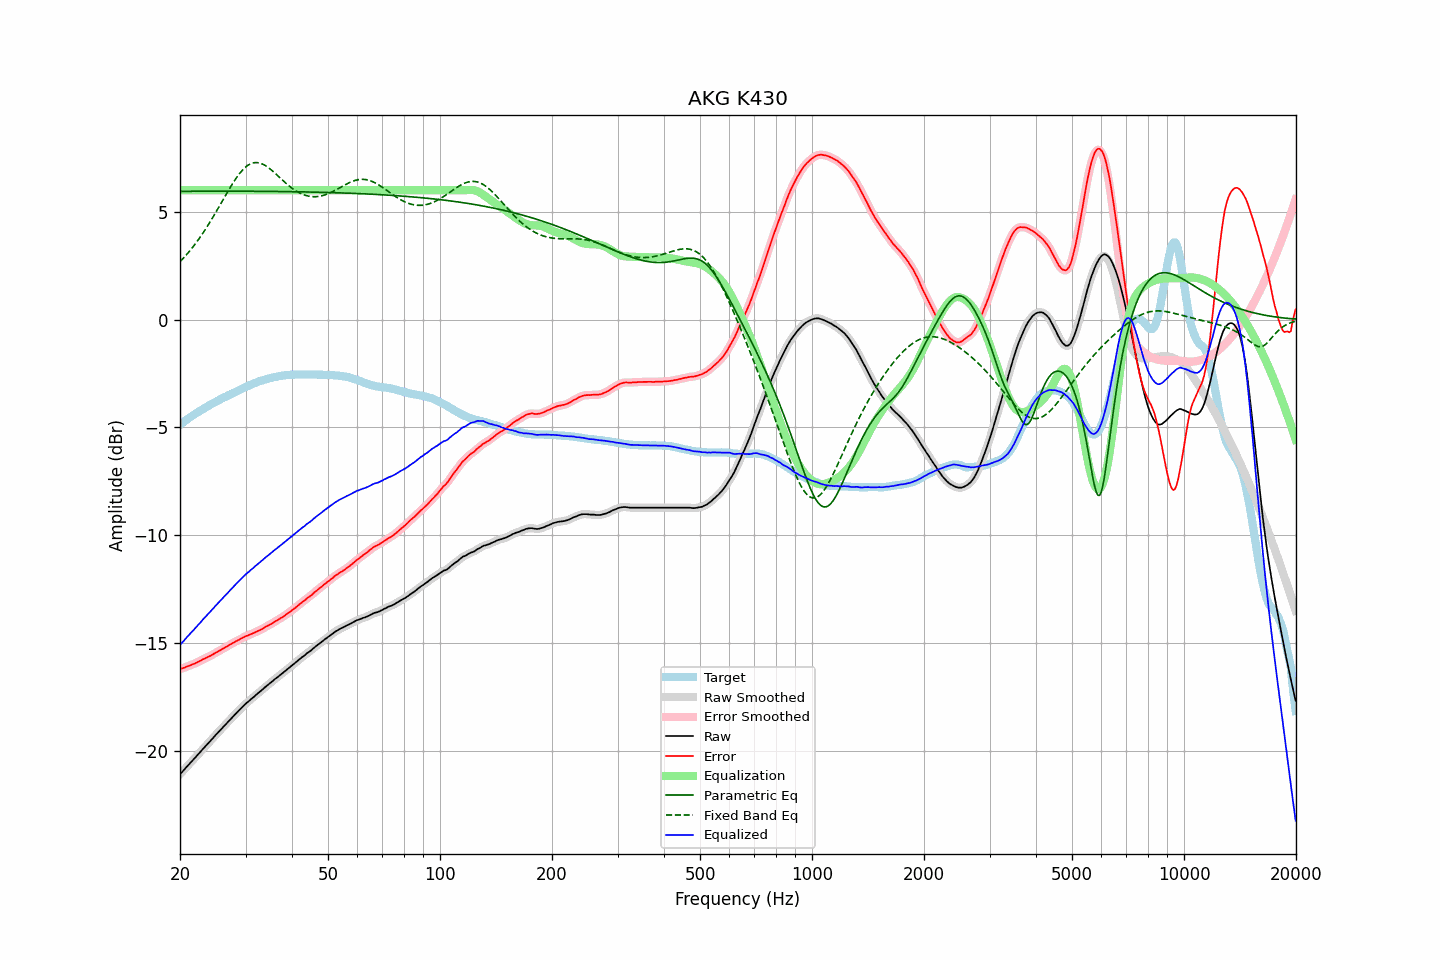

The file beside this chart, header and first rows:
frequency, raw, error, smoothed, error_smoothed, equalization, parametric_eq, fixed_band_eq, equalized_raw, equalized_smoothed, target
20.00, -21.08, -16.21, -21.09, -16.21, 6.00, 5.94, 2.68, -15.08, -15.09, -4.88
20.20, -21.00, -16.19, -21.00, -16.19, 6.00, 5.94, 2.76, -15.00, -15.00, -4.82
20.40, -20.92, -16.16, -20.92, -16.16, 6.00, 5.95, 2.84, -14.92, -14.92, -4.77
20.61, -20.85, -16.14, -20.84, -16.13, 6.00, 5.95, 2.92, -14.85, -14.84, -4.71
20.81, -20.75, -16.10, -20.76, -16.10, 6.00, 5.95, 3.00, -14.75, -14.76, -4.66
21.02, -20.67, -16.08, -20.67, -16.08, 6.00, 5.95, 3.09, -14.67, -14.67, -4.60
21.23, -20.59, -16.05, -20.59, -16.05, 6.00, 5.95, 3.18, -14.59, -14.59, -4.55
21.44, -20.51, -16.02, -20.51, -16.02, 6.00, 5.95, 3.27, -14.51, -14.51, -4.50
21.66, -20.44, -15.99, -20.44, -15.99, 6.00, 5.95, 3.36, -14.44, -14.44, -4.45
21.87, -20.35, -15.96, -20.35, -15.96, 6.00, 5.95, 3.46, -14.35, -14.35, -4.40
22.09, -20.27, -15.93, -20.27, -15.92, 6.00, 5.95, 3.56, -14.27, -14.27, -4.35
22.31, -20.18, -15.89, -20.19, -15.89, 6.00, 5.95, 3.66, -14.18, -14.19, -4.30
22.54, -20.11, -15.85, -20.10, -15.85, 6.00, 5.95, 3.76, -14.11, -14.10, -4.26
22.76, -20.02, -15.81, -20.02, -15.81, 6.00, 5.95, 3.87, -14.02, -14.02, -4.21
22.99, -19.93, -15.76, -19.94, -15.77, 6.00, 5.95, 3.98, -13.93, -13.94, -4.17
23.22, -19.85, -15.73, -19.86, -15.73, 6.00, 5.95, 4.09, -13.85, -13.86, -4.12
23.45, -19.77, -15.69, -19.77, -15.70, 6.00, 5.95, 4.20, -13.77, -13.77, -4.08
23.69, -19.70, -15.66, -19.69, -15.66, 6.00, 5.95, 4.32, -13.70, -13.69, -4.03
23.92, -19.61, -15.62, -19.62, -15.63, 6.00, 5.95, 4.44, -13.61, -13.62, -3.99
24.16, -19.53, -15.59, -19.53, -15.59, 6.00, 5.95, 4.56, -13.53, -13.53, -3.94
24.40, -19.45, -15.55, -19.45, -15.55, 6.00, 5.95, 4.68, -13.45, -13.45, -3.90
24.65, -19.37, -15.50, -19.37, -15.51, 6.00, 5.95, 4.81, -13.37, -13.37, -3.86
24.89, -19.28, -15.46, -19.28, -15.46, 6.00, 5.95, 4.94, -13.28, -13.28, -3.82
25.14, -19.20, -15.42, -19.20, -15.42, 6.00, 5.95, 5.06, -13.20, -13.20, -3.78
25.39, -19.12, -15.38, -19.12, -15.38, 6.00, 5.95, 5.19, -13.12, -13.12, -3.74
25.65, -19.05, -15.34, -19.04, -15.34, 6.00, 5.95, 5.32, -13.05, -13.04, -3.70
25.91, -18.97, -15.30, -18.96, -15.30, 6.00, 5.95, 5.45, -12.97, -12.96, -3.67
26.16, -18.88, -15.26, -18.89, -15.26, 6.00, 5.95, 5.58, -12.88, -12.89, -3.63
26.43, -18.81, -15.21, -18.80, -15.21, 6.00, 5.95, 5.71, -12.81, -12.80, -3.60
26.69, -18.72, -15.17, -18.73, -15.17, 6.00, 5.95, 5.84, -12.72, -12.73, -3.56
26.96, -18.65, -15.13, -18.65, -15.12, 6.00, 5.95, 5.97, -12.65, -12.65, -3.52
27.23, -18.57, -15.08, -18.56, -15.08, 6.00, 5.95, 6.10, -12.57, -12.56, -3.49
27.50, -18.48, -15.04, -18.49, -15.04, 6.00, 5.95, 6.22, -12.48, -12.49, -3.45
27.77, -18.40, -14.99, -18.41, -14.99, 6.00, 5.95, 6.34, -12.40, -12.41, -3.41
28.05, -18.33, -14.95, -18.33, -14.95, 6.00, 5.95, 6.45, -12.33, -12.33, -3.38
28.33, -18.25, -14.91, -18.25, -14.91, 6.00, 5.95, 6.56, -12.25, -12.25, -3.34
28.62, -18.18, -14.87, -18.18, -14.87, 6.00, 5.95, 6.67, -12.18, -12.18, -3.30
28.90, -18.10, -14.84, -18.10, -14.84, 6.00, 5.95, 6.76, -12.10, -12.10, -3.26
29.19, -18.02, -14.79, -18.03, -14.80, 6.00, 5.95, 6.86, -12.02, -12.03, -3.23
29.48, -17.95, -14.76, -17.95, -14.76, 6.00, 5.95, 6.94, -11.95, -11.95, -3.19
29.78, -17.88, -14.72, -17.88, -14.72, 6.00, 5.95, 7.01, -11.88, -11.88, -3.16
30.08, -17.81, -14.68, -17.81, -14.69, 6.00, 5.95, 7.08, -11.81, -11.81, -3.13
30.38, -17.75, -14.66, -17.74, -14.65, 6.00, 5.95, 7.14, -11.75, -11.74, -3.09
30.68, -17.68, -14.63, -17.68, -14.62, 6.00, 5.95, 7.19, -11.68, -11.68, -3.06
30.99, -17.62, -14.59, -17.62, -14.60, 6.00, 5.95, 7.22, -11.62, -11.62, -3.02
31.30, -17.56, -14.56, -17.56, -14.56, 6.00, 5.95, 7.25, -11.56, -11.56, -2.99
31.61, -17.49, -14.53, -17.49, -14.53, 6.00, 5.95, 7.27, -11.49, -11.49, -2.96
31.93, -17.43, -14.49, -17.43, -14.49, 6.00, 5.95, 7.28, -11.43, -11.43, -2.93
32.24, -17.36, -14.46, -17.37, -14.46, 6.00, 5.95, 7.28, -11.36, -11.37, -2.91
32.57, -17.31, -14.43, -17.30, -14.43, 6.00, 5.95, 7.27, -11.31, -11.30, -2.88
32.89, -17.24, -14.40, -17.24, -14.39, 6.00, 5.95, 7.25, -11.24, -11.24, -2.85
33.22, -17.18, -14.35, -17.18, -14.35, 6.00, 5.95, 7.22, -11.18, -11.18, -2.83
33.55, -17.11, -14.31, -17.11, -14.31, 6.00, 5.94, 7.19, -11.11, -11.11, -2.80
33.89, -17.04, -14.26, -17.05, -14.27, 6.00, 5.94, 7.14, -11.04, -11.05, -2.78
34.23, -16.98, -14.22, -16.98, -14.22, 6.00, 5.94, 7.10, -10.98, -10.98, -2.76
34.57, -16.92, -14.19, -16.92, -14.18, 6.00, 5.94, 7.04, -10.92, -10.92, -2.74
34.92, -16.87, -14.15, -16.87, -14.15, 6.00, 5.94, 6.99, -10.87, -10.87, -2.72
35.27, -16.81, -14.10, -16.80, -14.11, 6.00, 5.94, 6.92, -10.81, -10.80, -2.70
35.62, -16.74, -14.06, -16.74, -14.06, 6.00, 5.94, 6.86, -10.74, -10.74, -2.68
35.97, -16.67, -14.01, -16.68, -14.01, 6.00, 5.94, 6.79, -10.67, -10.68, -2.66
... 635 more rows
